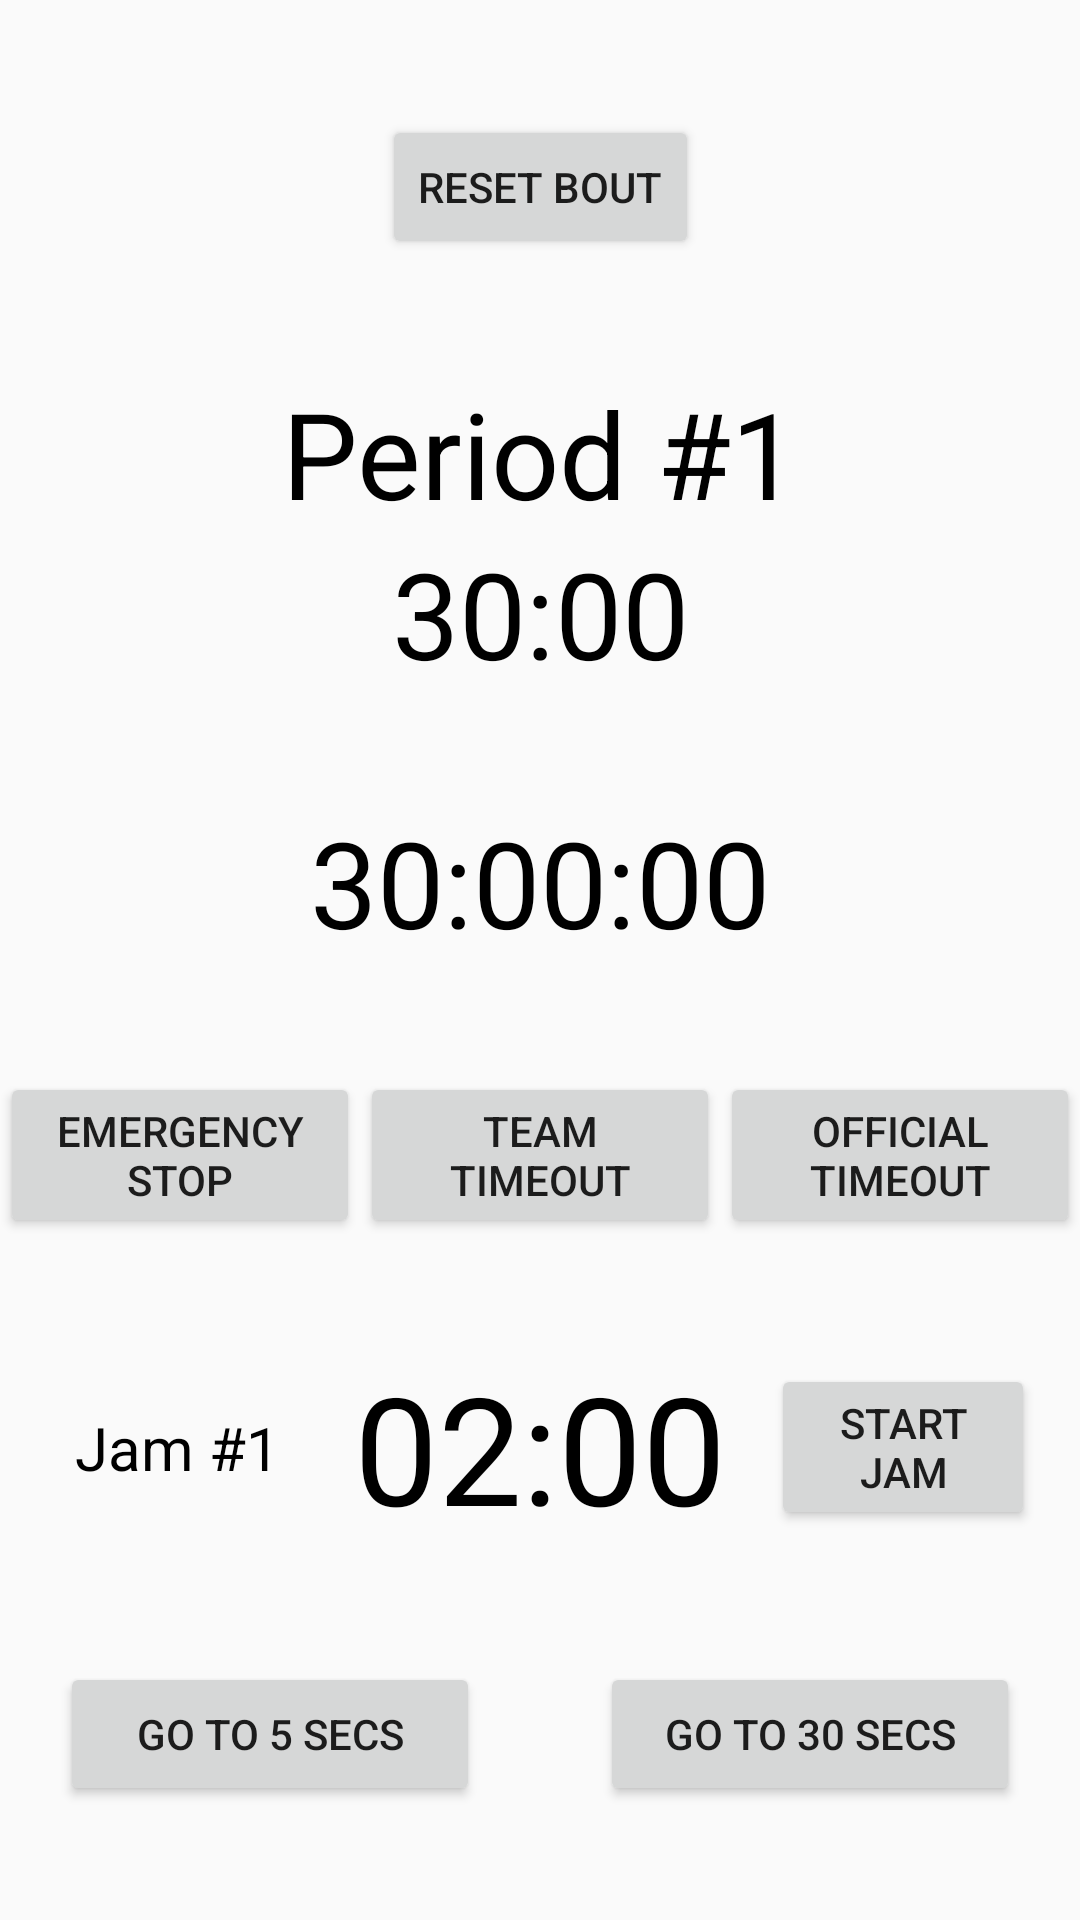

Produce the Android XML layout that renders to this screen, including the resource entries it uses.
<!-- AndroidManifest.xml: activity theme Theme.RollerDerbyTimer -->
<!-- res/layout/activity_jam_timer.xml -->
<?xml version="1.0" encoding="utf-8"?>
<androidx.constraintlayout.widget.ConstraintLayout xmlns:android="http://schemas.android.com/apk/res/android"
    xmlns:app="http://schemas.android.com/apk/res-auto"
    android:id="@+id/ConstraintLayout"
    xmlns:tools="http://schemas.android.com/tools"
    android:layout_width="match_parent"
    android:layout_height="match_parent"
    tools:context=".JamTimerActivity">

    <Button
        android:id="@+id/resetButton"
        android:layout_width="wrap_content"
        android:layout_height="wrap_content"
        android:text="@string/reset_bout"
        app:layout_constraintBottom_toTopOf="@id/periodWrapper"
        app:layout_constraintEnd_toEndOf="parent"
        app:layout_constraintStart_toStartOf="parent"
        app:layout_constraintTop_toTopOf="parent" />

    <androidx.constraintlayout.widget.ConstraintLayout
        android:id="@+id/periodWrapper"
        android:layout_width="match_parent"
        android:layout_height="wrap_content"
        app:layout_constraintBottom_toTopOf="@id/timeoutWrapper"
        app:layout_constraintEnd_toEndOf="parent"
        app:layout_constraintStart_toStartOf="parent"
        app:layout_constraintTop_toBottomOf="@id/resetButton">

        <TextView
            android:id="@+id/periodNumber"
            android:layout_width="wrap_content"
            android:layout_height="wrap_content"
            android:text="@string/period_1"
            android:textColor="@color/black"
            android:textSize="40sp"
            app:layout_constraintEnd_toEndOf="parent"
            app:layout_constraintStart_toStartOf="parent"
            app:layout_constraintBottom_toTopOf="@id/periodTime"/>

        <TextView
            android:id="@+id/periodTime"
            android:layout_width="wrap_content"
            android:layout_height="wrap_content"
            android:text="@string/period_time_placeholder"
            android:textColor="@color/black"
            android:textSize="40sp"
            app:layout_constraintEnd_toEndOf="parent"
            app:layout_constraintStart_toStartOf="parent"
            app:layout_constraintTop_toBottomOf="@id/periodNumber" />

    </androidx.constraintlayout.widget.ConstraintLayout>

    <TextView
        android:id="@+id/thirtySeconds"
        android:layout_width="wrap_content"
        android:layout_height="wrap_content"
        android:text="@string/thirty_seconds"
        android:textColor="@color/black"
        android:textSize="40sp"
        android:visibility="visible"
        app:layout_constraintBottom_toTopOf="@id/timeoutButtonsWrapper"
        app:layout_constraintEnd_toEndOf="parent"
        app:layout_constraintStart_toStartOf="parent"
        app:layout_constraintTop_toBottomOf="@id/periodWrapper"/>

    <androidx.constraintlayout.widget.ConstraintLayout
        android:id="@+id/timeoutButtonsWrapper"
        android:layout_width="0dp"
        android:layout_height="wrap_content"
        android:visibility="visible"
        app:layout_constraintBottom_toTopOf="@id/jamWrapper"
        app:layout_constraintTop_toBottomOf="@id/thirtySeconds"
        app:layout_constraintEnd_toEndOf="parent"
        app:layout_constraintStart_toStartOf="parent">

        <Button
            android:id="@+id/emergencyStop"
            android:layout_width="0dp"
            android:layout_height="wrap_content"
            android:text="@string/emergency_stop_button"
            app:layout_constraintTop_toTopOf="parent"
            app:layout_constraintEnd_toStartOf="@id/teamTimeout"
            app:layout_constraintStart_toStartOf="parent"
            app:layout_constraintBottom_toBottomOf="parent"/>

        <Button
            android:id="@+id/teamTimeout"
            android:layout_width="0dp"
            android:layout_height="wrap_content"
            android:text="@string/team_timeout_button"
            app:layout_constraintTop_toTopOf="parent"
            app:layout_constraintStart_toEndOf="@id/emergencyStop"
            app:layout_constraintBottom_toBottomOf="parent"
            app:layout_constraintEnd_toStartOf="@id/officialTimeout" />

        <Button
            android:id="@+id/officialTimeout"
            android:layout_width="0dp"
            android:layout_height="wrap_content"
            android:text="@string/official_timeout_button"
            app:layout_constraintTop_toTopOf="parent"
            app:layout_constraintEnd_toEndOf="parent"
            app:layout_constraintBottom_toBottomOf="parent"
            app:layout_constraintStart_toEndOf="@id/teamTimeout" />

    </androidx.constraintlayout.widget.ConstraintLayout>

    <androidx.constraintlayout.widget.ConstraintLayout
        android:id="@+id/timeoutWrapper"
        android:layout_width="match_parent"
        android:layout_height="wrap_content"
        android:visibility="invisible"
        app:layout_constraintBottom_toTopOf="@id/jamWrapper"
        app:layout_constraintEnd_toEndOf="parent"
        app:layout_constraintStart_toStartOf="parent"
        app:layout_constraintTop_toBottomOf="@id/periodWrapper">

        <TextView
            android:id="@+id/timeOutType"
            android:layout_width="wrap_content"
            android:layout_height="wrap_content"
            android:text="@string/official_timeout"
            android:textColor="@color/black"
            android:textSize="20sp"
            app:layout_constraintBottom_toTopOf="@id/timeoutTime"
            app:layout_constraintEnd_toEndOf="parent"
            app:layout_constraintStart_toStartOf="parent"
            app:layout_constraintTop_toTopOf="parent" />

        <TextView
            android:id="@+id/timeoutTime"
            android:layout_width="wrap_content"
            android:layout_height="wrap_content"
            android:text="@string/timeout_placeholder"
            android:textColor="@color/black"
            android:textSize="50sp"
            app:layout_constraintEnd_toEndOf="parent"
            app:layout_constraintStart_toStartOf="parent"
            app:layout_constraintTop_toBottomOf="@id/timeOutType"
            app:layout_constraintBottom_toTopOf="@id/toGoTo30"/>

        <Button
            android:id="@+id/toGoTo5"
            android:layout_width="0dp"
            android:layout_height="wrap_content"
            android:layout_marginHorizontal="20dp"
            android:text="@string/go_to_5"
            app:layout_constraintBottom_toBottomOf="parent"
            app:layout_constraintEnd_toStartOf="@+id/toGoTo30"
            app:layout_constraintStart_toStartOf="parent"
            app:layout_constraintTop_toBottomOf="@id/timeoutTime" />

        <Button
            android:id="@+id/toGoTo30"
            android:layout_width="0dp"
            android:layout_marginHorizontal="20dp"
            android:layout_height="wrap_content"
            android:text="@string/go_to_30"
            app:layout_constraintBottom_toBottomOf="parent"
            app:layout_constraintEnd_toEndOf="parent"
            app:layout_constraintStart_toEndOf="@id/toGoTo5"
            app:layout_constraintTop_toBottomOf="@id/timeoutTime" />

    </androidx.constraintlayout.widget.ConstraintLayout>

    <androidx.constraintlayout.widget.ConstraintLayout
        android:id="@+id/jamWrapper"
        android:layout_width="match_parent"
        android:layout_height="wrap_content"
        app:layout_constraintTop_toBottomOf="@id/timeoutWrapper"
        app:layout_constraintEnd_toStartOf="parent"
        app:layout_constraintStart_toStartOf="parent"
        app:layout_constraintBottom_toTopOf="@id/startOfGameWrapper">

        <TextView
            android:id="@+id/jamNumber"
            android:layout_width="wrap_content"
            android:layout_height="wrap_content"
            android:text="@string/jam_placeholder"
            android:textColor="@color/black"
            android:textSize="20sp"
            app:layout_constraintBottom_toBottomOf="parent"
            app:layout_constraintEnd_toStartOf="@+id/jamTime"
            app:layout_constraintStart_toStartOf="parent"
            app:layout_constraintTop_toTopOf="parent" />

        <TextView
            android:id="@+id/jamTime"
            android:layout_width="wrap_content"
            android:layout_height="wrap_content"
            android:text="@string/jam_time_placeholder"
            android:textColor="@color/black"
            android:textSize="50sp"
            app:layout_constraintBottom_toBottomOf="parent"
            app:layout_constraintEnd_toEndOf="parent"
            app:layout_constraintStart_toStartOf="parent"
            app:layout_constraintTop_toTopOf="parent" />

        <Button
            android:id="@+id/jamStartButton"
            android:layout_width="wrap_content"
            android:layout_height="wrap_content"
            android:text="@string/start_jam"
            app:layout_constraintBottom_toBottomOf="parent"
            app:layout_constraintEnd_toEndOf="parent"
            app:layout_constraintStart_toEndOf="@+id/jamTime"
            app:layout_constraintTop_toTopOf="parent" />

    </androidx.constraintlayout.widget.ConstraintLayout>

    <androidx.constraintlayout.widget.ConstraintLayout
        android:id="@+id/startOfGameWrapper"
        android:layout_width="0dp"
        android:layout_height="wrap_content"
        app:layout_constraintBottom_toBottomOf="parent"
        app:layout_constraintEnd_toEndOf="parent"
        app:layout_constraintStart_toStartOf="parent"
        app:layout_constraintTop_toBottomOf="@id/jamWrapper" >

        <Button
            android:id="@+id/goTo5"
            android:layout_width="0dp"
            android:layout_height="wrap_content"
            android:text="@string/go_to_5"
            android:layout_marginHorizontal="20dp"
            app:layout_constraintBottom_toBottomOf="parent"
            app:layout_constraintEnd_toStartOf="@id/goTo30"
            app:layout_constraintStart_toStartOf="parent"
            app:layout_constraintTop_toTopOf="parent" />

        <Button
            android:id="@+id/goTo30"
            android:layout_width="0dp"
            android:layout_height="wrap_content"
            android:layout_marginHorizontal="20dp"
            android:text="@string/go_to_30"
            app:layout_constraintBottom_toBottomOf="parent"
            app:layout_constraintEnd_toEndOf="parent"
            app:layout_constraintStart_toEndOf="@id/goTo5"
            app:layout_constraintTop_toTopOf="parent" />

    </androidx.constraintlayout.widget.ConstraintLayout>

</androidx.constraintlayout.widget.ConstraintLayout>
<!-- resources referenced by this layout -->
<resources>
  <string name="emergency_stop_button">Emergency\nstop</string>
  <string name="go_to_30">Go to 30 secs</string>
  <string name="go_to_5">Go to 5 secs</string>
  <string name="jam_placeholder">Jam #1</string>
  <string name="jam_time_placeholder">02:00</string>
  <string name="official_timeout">Official timeout</string>
  <string name="official_timeout_button">Official\ntimeout</string>
  <string name="period_1">Period #1</string>
  <string name="period_time_placeholder">30:00</string>
  <string name="reset_bout">Reset Bout</string>
  <string name="start_jam">Start\nJam</string>
  <string name="team_timeout_button">Team\ntimeout</string>
  <string name="thirty_seconds">30:00:00</string>
  <string name="timeout_placeholder">01:00</string>
  <style name="Theme.RollerDerbyTimer" parent="android:Theme.Material.Light.NoActionBar" />
  <!-- not gathered from this repository: default colours our renderer supplied (Android Studio template values) -->
  <color name="black">#FF000000</color>
</resources>
